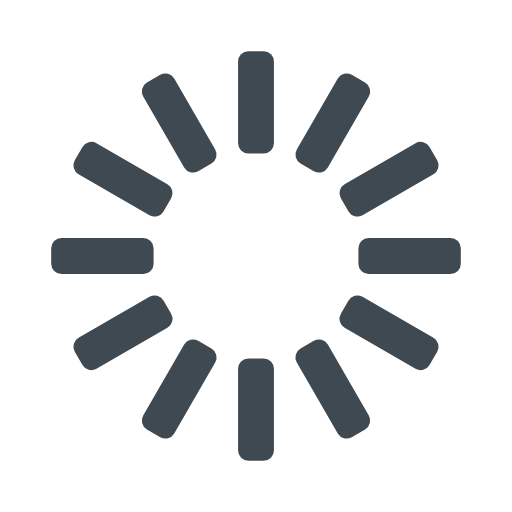
t = 0.00 s
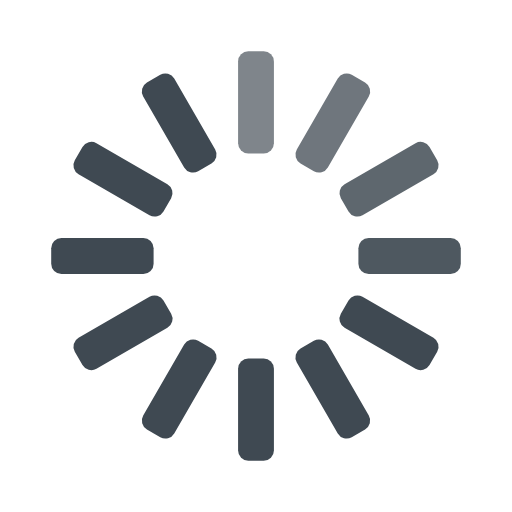
t = 0.33 s
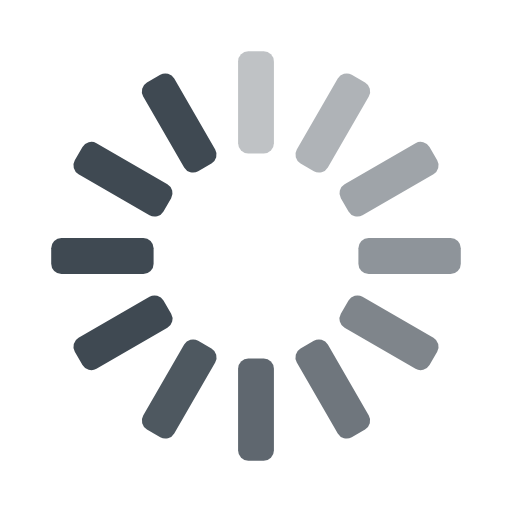
t = 0.67 s
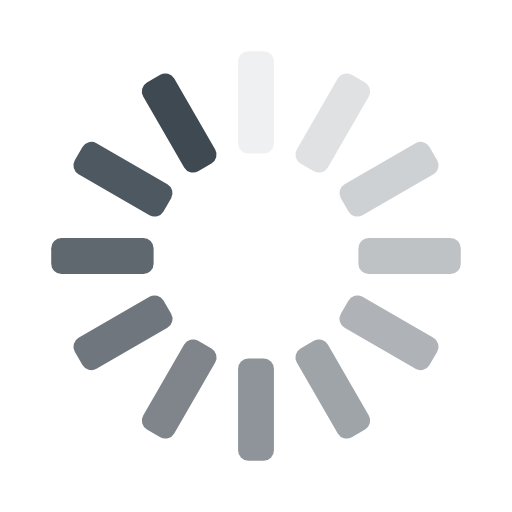
t = 0.92 s
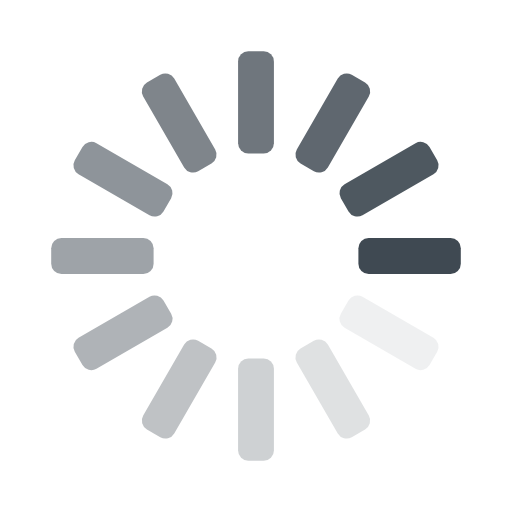
t = 1.25 s
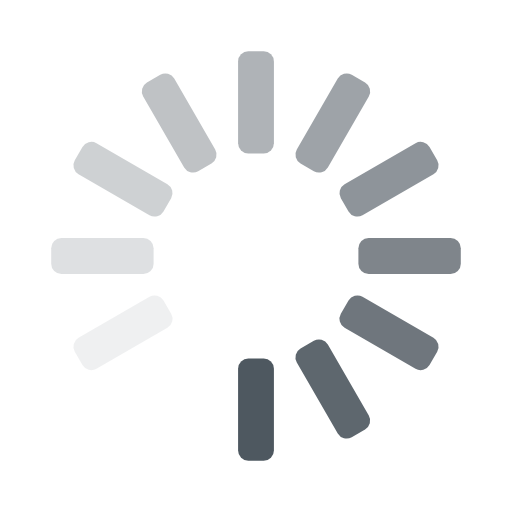
t = 1.58 s

The animated SVG that drew these frames (rendered in a browser with its animation timeline set to each time). Animation: 12 SMIL elements (animate=12); one cycle of 1.92 s, repeats indefinitely.

<svg width='120px' height='120px' xmlns="http://www.w3.org/2000/svg" viewBox="0 0 100 100" preserveAspectRatio="xMidYMid" class="uil-default"><rect x="0" y="0" width="100" height="100" fill="none" class="bk"></rect><rect  x='46.5' y='40' width='7' height='20' rx='2' ry='2' fill='#3f4952' transform='rotate(0 50 50) translate(0 -30)'>  <animate attributeName='opacity' from='1' to='0' dur='1s' begin='0s' repeatCount='indefinite'/></rect><rect  x='46.5' y='40' width='7' height='20' rx='2' ry='2' fill='#3f4952' transform='rotate(30 50 50) translate(0 -30)'>  <animate attributeName='opacity' from='1' to='0' dur='1s' begin='0.08333333333333333s' repeatCount='indefinite'/></rect><rect  x='46.5' y='40' width='7' height='20' rx='2' ry='2' fill='#3f4952' transform='rotate(60 50 50) translate(0 -30)'>  <animate attributeName='opacity' from='1' to='0' dur='1s' begin='0.16666666666666666s' repeatCount='indefinite'/></rect><rect  x='46.5' y='40' width='7' height='20' rx='2' ry='2' fill='#3f4952' transform='rotate(90 50 50) translate(0 -30)'>  <animate attributeName='opacity' from='1' to='0' dur='1s' begin='0.25s' repeatCount='indefinite'/></rect><rect  x='46.5' y='40' width='7' height='20' rx='2' ry='2' fill='#3f4952' transform='rotate(120 50 50) translate(0 -30)'>  <animate attributeName='opacity' from='1' to='0' dur='1s' begin='0.3333333333333333s' repeatCount='indefinite'/></rect><rect  x='46.5' y='40' width='7' height='20' rx='2' ry='2' fill='#3f4952' transform='rotate(150 50 50) translate(0 -30)'>  <animate attributeName='opacity' from='1' to='0' dur='1s' begin='0.4166666666666667s' repeatCount='indefinite'/></rect><rect  x='46.5' y='40' width='7' height='20' rx='2' ry='2' fill='#3f4952' transform='rotate(180 50 50) translate(0 -30)'>  <animate attributeName='opacity' from='1' to='0' dur='1s' begin='0.5s' repeatCount='indefinite'/></rect><rect  x='46.5' y='40' width='7' height='20' rx='2' ry='2' fill='#3f4952' transform='rotate(210 50 50) translate(0 -30)'>  <animate attributeName='opacity' from='1' to='0' dur='1s' begin='0.5833333333333334s' repeatCount='indefinite'/></rect><rect  x='46.5' y='40' width='7' height='20' rx='2' ry='2' fill='#3f4952' transform='rotate(240 50 50) translate(0 -30)'>  <animate attributeName='opacity' from='1' to='0' dur='1s' begin='0.6666666666666666s' repeatCount='indefinite'/></rect><rect  x='46.5' y='40' width='7' height='20' rx='2' ry='2' fill='#3f4952' transform='rotate(270 50 50) translate(0 -30)'>  <animate attributeName='opacity' from='1' to='0' dur='1s' begin='0.75s' repeatCount='indefinite'/></rect><rect  x='46.5' y='40' width='7' height='20' rx='2' ry='2' fill='#3f4952' transform='rotate(300 50 50) translate(0 -30)'>  <animate attributeName='opacity' from='1' to='0' dur='1s' begin='0.8333333333333334s' repeatCount='indefinite'/></rect><rect  x='46.5' y='40' width='7' height='20' rx='2' ry='2' fill='#3f4952' transform='rotate(330 50 50) translate(0 -30)'>  <animate attributeName='opacity' from='1' to='0' dur='1s' begin='0.9166666666666666s' repeatCount='indefinite'/></rect></svg>
